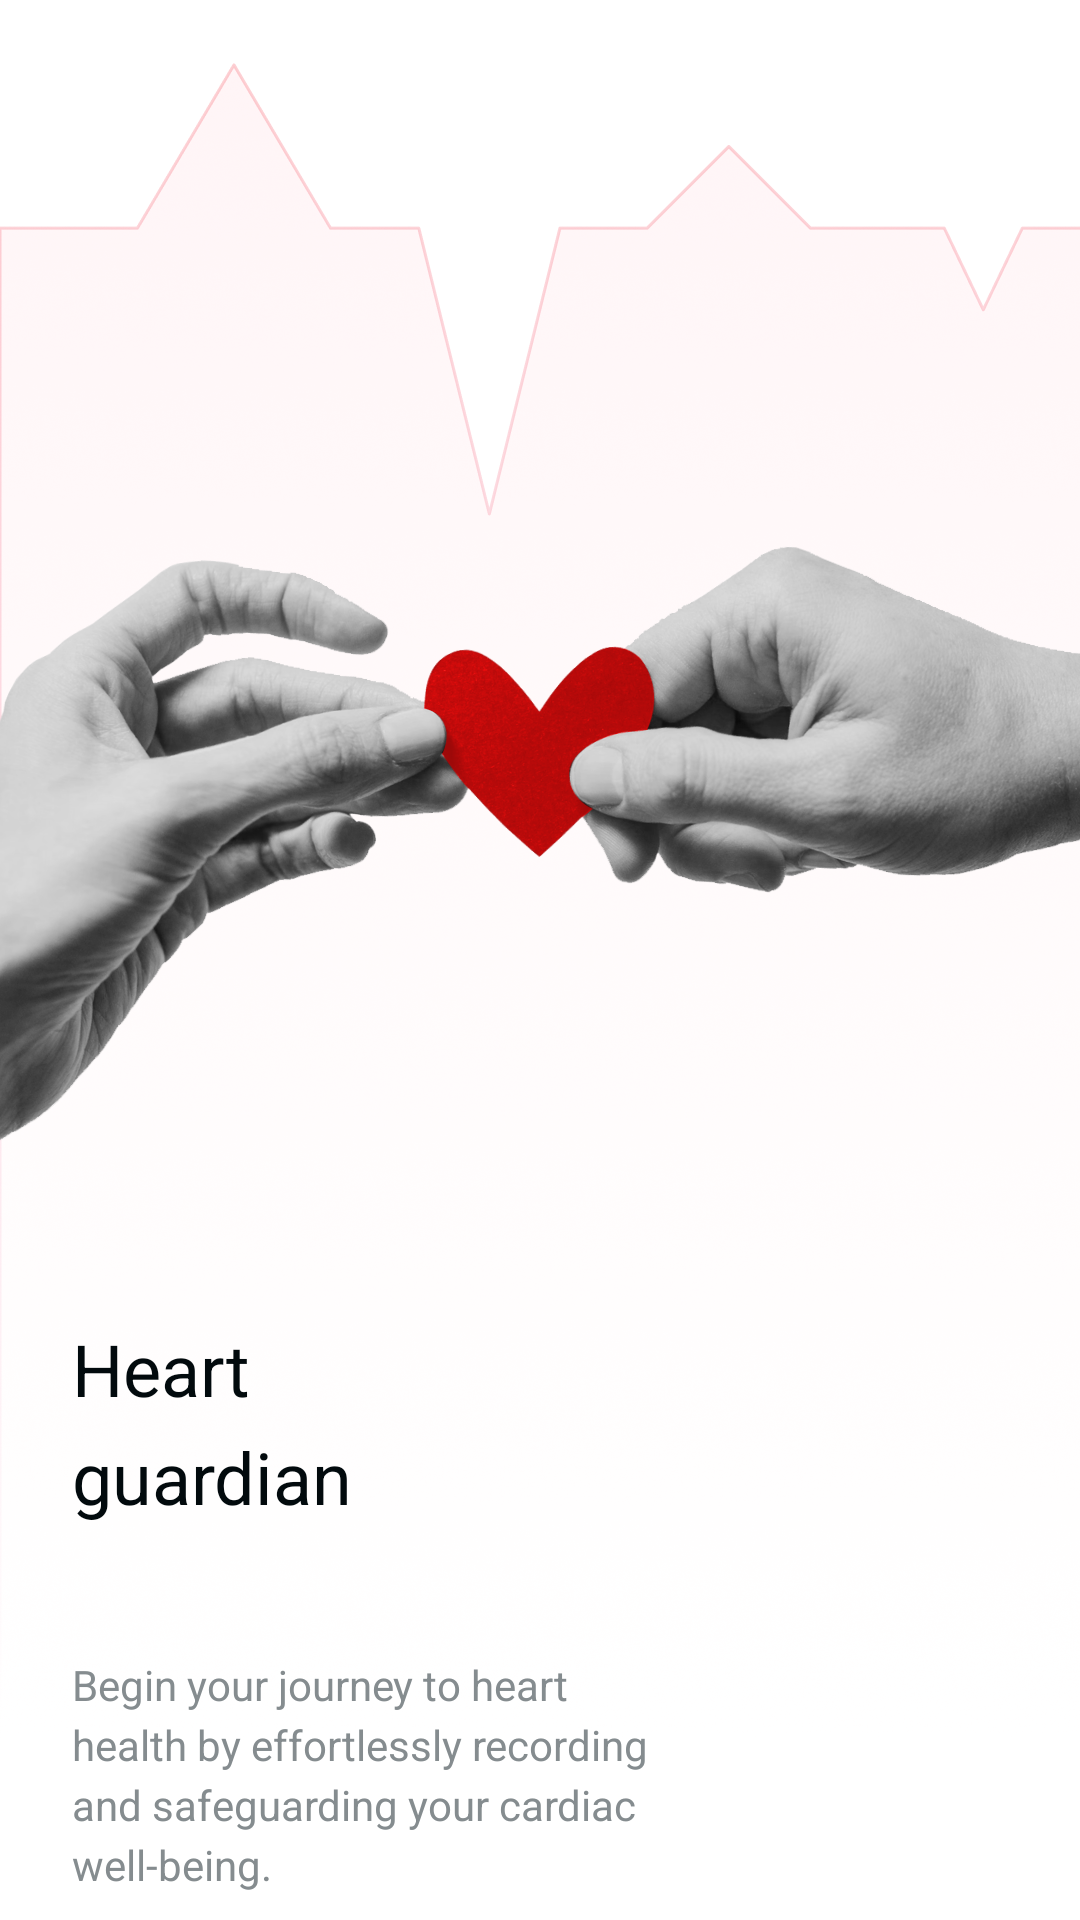

Android layout source for this screen:
<!-- AndroidManifest.xml: application theme Theme.HeartWatch -->
<!-- res/layout/layout_step_pager.xml -->
<?xml version="1.0" encoding="utf-8"?>
<androidx.constraintlayout.widget.ConstraintLayout xmlns:android="http://schemas.android.com/apk/res/android"
    xmlns:app="http://schemas.android.com/apk/res-auto"
    android:layout_width="match_parent"
    android:layout_height="match_parent">

    <ImageView
        android:id="@+id/step_image"
        android:layout_width="match_parent"
        android:layout_height="580dp"
        android:background="@mipmap/bg_step_1"
        app:layout_constraintTop_toTopOf="parent" />

    <TextView
        android:id="@+id/step_title"
        android:layout_width="wrap_content"
        android:layout_height="wrap_content"
        android:layout_marginStart="24dp"
        android:layout_marginTop="440dp"
        android:lineHeight="36sp"
        android:lines="2"
        android:text="@string/title_step_1"
        android:textColor="@color/text_black"
        android:textSize="24sp"
        app:layout_constraintStart_toStartOf="parent"
        app:layout_constraintTop_toTopOf="parent" />

    <TextView
        android:id="@+id/step_content"
        android:layout_width="220dp"
        android:layout_height="wrap_content"
        android:layout_marginStart="24dp"
        android:layout_marginTop="552dp"
        android:lineHeight="20sp"
        android:text="@string/content_step_1"
        android:textColor="@color/text_gray"
        android:textSize="14sp"
        app:layout_constraintStart_toStartOf="parent"
        app:layout_constraintTop_toTopOf="parent" />

</androidx.constraintlayout.widget.ConstraintLayout>
<!-- resources referenced by this layout -->
<resources>
  <color name="text_black">#020A0D </color>
  <color name="text_gray">#858C8F </color>
  <!-- mipmap bg_step_1: png bitmap (mipmap-hdpi, 194031 bytes) -->
  <string name="content_step_1">Begin your journey to heart health by effortlessly recording and safeguarding your cardiac well-being.</string>
  <string name="title_step_1">Heart \nguardian</string>
  <style name="Theme.HeartWatch" parent="Theme.MaterialComponents.DayNight.NoActionBar">
          
          <item name="colorPrimary">@color/purple_500</item>
          <item name="colorPrimaryVariant">@color/purple_700</item>
          <item name="colorOnPrimary">@color/white</item>
          
          <item name="colorSecondary">@color/teal_200</item>
          <item name="colorSecondaryVariant">@color/teal_700</item>
          <item name="colorOnSecondary">@color/black</item>
          
          <item name="android:statusBarColor">?attr/colorPrimaryVariant</item>
          
          <item name="android:windowTranslucentStatus">true</item>
      </style>
  <color name="purple_500">#B4BABE</color>
  <color name="purple_700">#B4BABE</color>
  <color name="white">#FFFFFFFF</color>
  <color name="teal_200">#B4BABE</color>
  <color name="teal_700">#B4BABE</color>
  <color name="black">#FF000000</color>
</resources>
